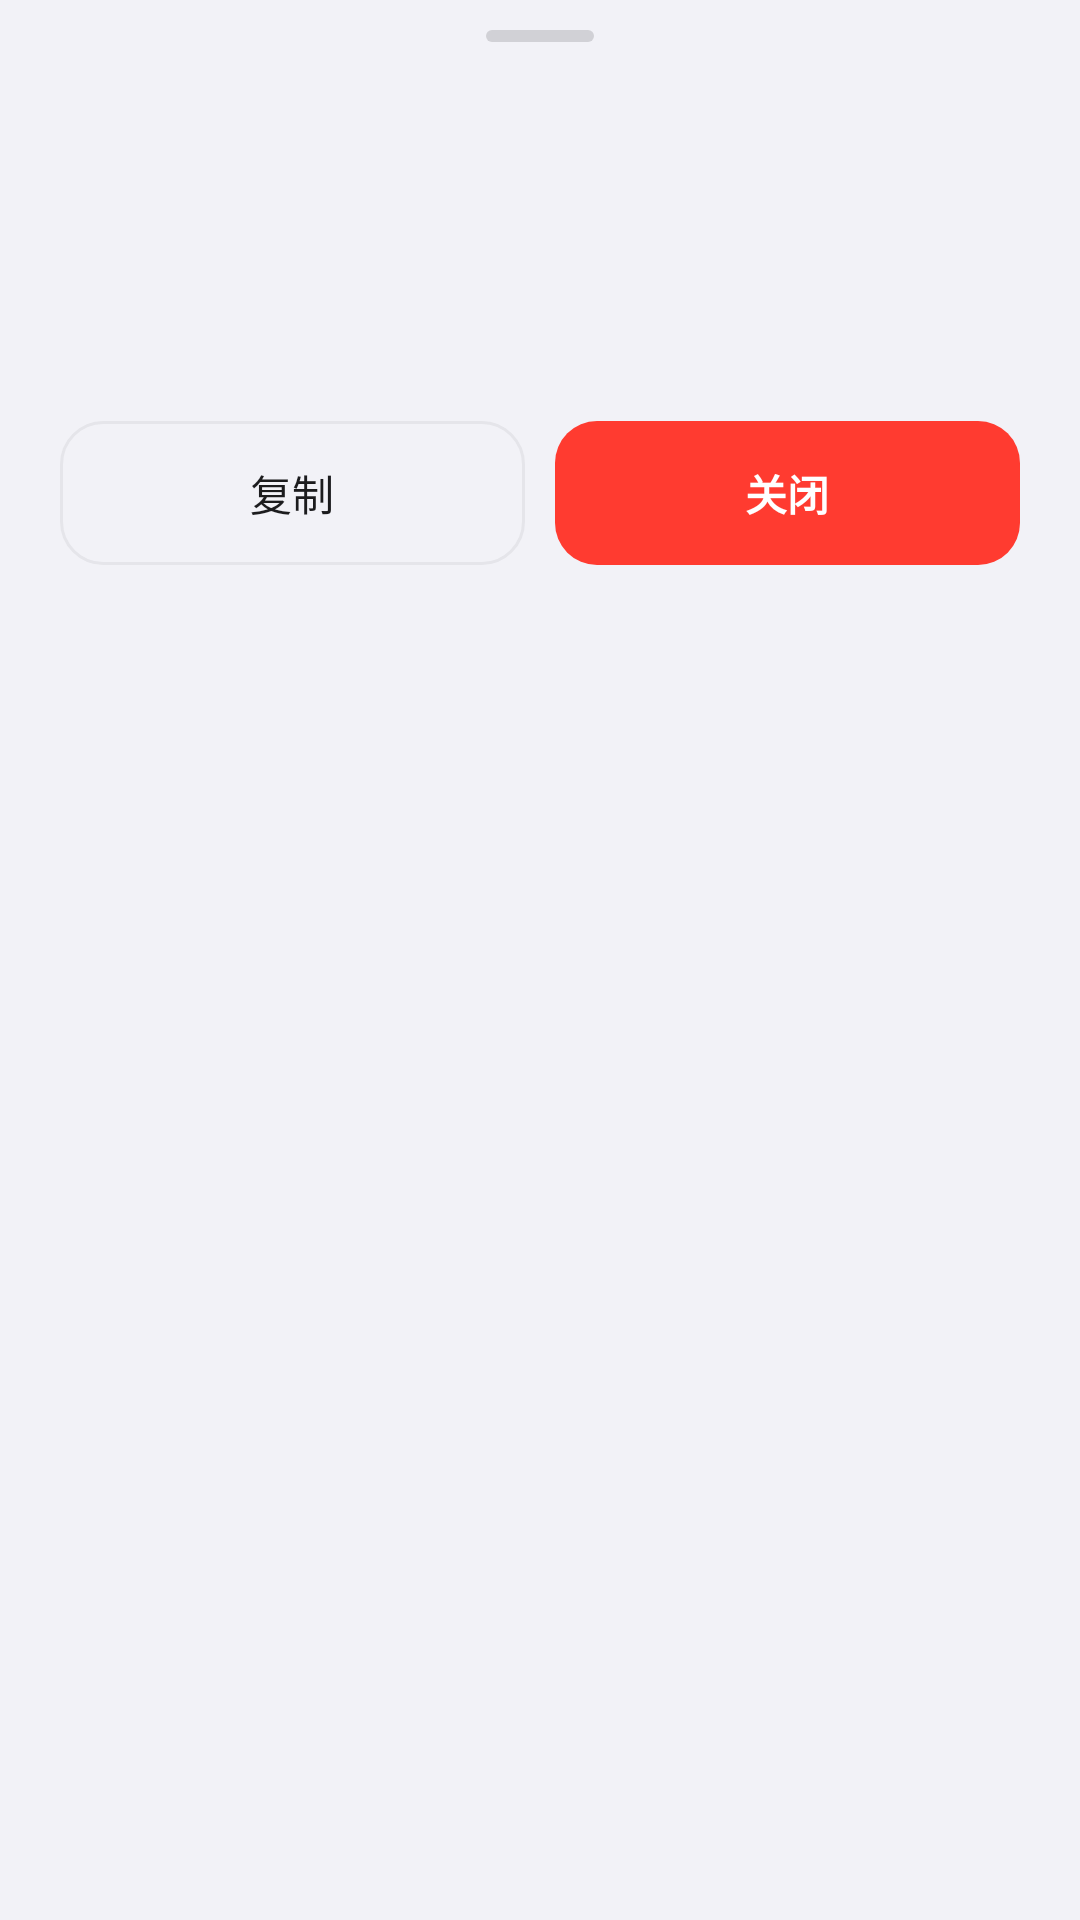

Android layout source for this screen:
<!-- AndroidManifest.xml: application theme Theme.Accnotify -->
<!-- res/layout/sheet_message_detail.xml -->
<?xml version="1.0" encoding="utf-8"?>
<LinearLayout xmlns:android="http://schemas.android.com/apk/res/android"
    android:layout_width="match_parent"
    android:layout_height="wrap_content"
    android:background="@drawable/bg_edit_server_sheet"
    android:orientation="vertical"
    android:paddingStart="20dp"
    android:paddingTop="10dp"
    android:paddingEnd="20dp"
    android:paddingBottom="24dp">

    <View
        android:layout_width="36dp"
        android:layout_height="4dp"
        android:layout_gravity="center_horizontal"
        android:background="@drawable/bg_sheet_handle" />

    <TextView
        android:id="@+id/dialogTitle"
        android:layout_width="match_parent"
        android:layout_height="wrap_content"
        android:layout_marginTop="20dp"
        android:textColor="@color/clean_text_primary"
        android:textIsSelectable="true"
        android:textSize="20sp"
        android:textStyle="bold" />

    <TextView
        android:id="@+id/dialogTime"
        android:layout_width="wrap_content"
        android:layout_height="wrap_content"
        android:layout_marginTop="4dp"
        android:layout_marginBottom="18dp"
        android:textColor="@color/clean_text_secondary"
        android:textIsSelectable="true"
        android:textSize="12sp" />

    <FrameLayout
        android:layout_width="match_parent"
        android:layout_height="wrap_content">

        <androidx.core.widget.NestedScrollView
            android:id="@+id/scrollBody"
            android:layout_width="match_parent"
            android:layout_height="wrap_content"
            android:background="@android:color/transparent"
            android:clipToPadding="false"
            android:fadeScrollbars="false"
            android:scrollbars="vertical">

            <TextView
                android:id="@+id/dialogBody"
                android:layout_width="match_parent"
                android:layout_height="wrap_content"
                android:lineSpacingExtra="3dp"
                android:textColor="@color/clean_text_primary"
                android:textColorLink="@color/clean_text_primary"
                android:textIsSelectable="true"
                android:textSize="14sp" />

        </androidx.core.widget.NestedScrollView>

    </FrameLayout>

    <LinearLayout
        android:layout_width="match_parent"
        android:layout_height="wrap_content"
        android:layout_marginTop="22dp"
        android:orientation="horizontal">

        <TextView
            android:id="@+id/btnOpenUrl"
            android:layout_width="0dp"
            android:layout_height="48dp"
            android:layout_marginEnd="10dp"
            android:layout_weight="1"
            android:background="@drawable/bg_bark_button_secondary"
            android:clickable="true"
            android:focusable="true"
            android:gravity="center"
            android:text="打开链接"
            android:textColor="@color/clean_text_primary"
            android:textSize="14sp"
            android:visibility="gone" />

        <TextView
            android:id="@+id/btnCopy"
            android:layout_width="0dp"
            android:layout_height="48dp"
            android:layout_weight="1"
            android:background="@drawable/bg_bark_button_secondary"
            android:clickable="true"
            android:focusable="true"
            android:gravity="center"
            android:text="复制"
            android:textColor="@color/clean_text_primary"
            android:textSize="14sp" />

        <TextView
            android:id="@+id/btnClose"
            android:layout_width="0dp"
            android:layout_height="48dp"
            android:layout_marginStart="10dp"
            android:layout_weight="1"
            android:background="@drawable/bg_bark_button_primary"
            android:clickable="true"
            android:focusable="true"
            android:gravity="center"
            android:text="关闭"
            android:textColor="@color/bark_on_primary"
            android:textSize="14sp"
            android:textStyle="bold" />

    </LinearLayout>

</LinearLayout>
<!-- resources referenced by this layout -->
<resources>
  <color name="bark_on_primary">#FFFFFF</color>
  <color name="clean_text_primary">#1C1C1E</color>
  <color name="clean_text_secondary">#8E8E93</color>
  <!-- drawable bg_bark_button_primary (drawable) -->
  <?xml version="1.0" encoding="utf-8"?>
  <ripple xmlns:android="http://schemas.android.com/apk/res/android"
      android:color="#338E8E93">
      <item>
          <shape android:shape="rectangle">
              <solid android:color="@color/clean_primary" />
              <corners android:radius="14dp" />
          </shape>
      </item>
  </ripple>
  <!-- drawable bg_bark_button_secondary (drawable) -->
  <?xml version="1.0" encoding="utf-8"?>
  <ripple xmlns:android="http://schemas.android.com/apk/res/android"
      android:color="#1F8E8E93">
      <item>
          <shape android:shape="rectangle">
              <solid android:color="@android:color/transparent" />
              <corners android:radius="14dp" />
              <stroke android:width="1dp" android:color="@color/clean_divider" />
          </shape>
      </item>
  </ripple>
  <!-- drawable bg_sheet_handle (drawable) -->
  <?xml version="1.0" encoding="utf-8"?>
  <shape xmlns:android="http://schemas.android.com/apk/res/android"
      android:shape="rectangle">
      <solid android:color="#D1D1D6" />
      <corners android:radius="100dp" />
  </shape>
  <color name="clean_primary">#FF3B30</color>
  <color name="clean_divider">#E5E5EA</color>
  <color name="clean_bg">#F2F2F7</color>
  <color name="clean_card_bg">#FFFFFF</color>
  <color name="theme_neutral_surface_variant">#FFE2E2E2</color>
  <color name="theme_neutral_surface_dim">#FFDADADA</color>
  <color name="theme_neutral_surface_bright">#FFF9F9F9</color>
  <color name="theme_neutral_surface_container_lowest">#FFFFFFFF</color>
  <color name="theme_neutral_surface_container_low">#FFF3F3F3</color>
  <color name="theme_neutral_surface_container">#FFEEEEEE</color>
  <color name="theme_neutral_surface_container_high">#FFE8E8E8</color>
  <color name="theme_neutral_surface_container_highest">#FFE2E2E2</color>
  <color name="theme_neutral_inverse_surface">#FF303030</color>
  <color name="theme_neutral_inverse_on_surface">#FFF1F1F1</color>
  <color name="input_stroke">#D1D5DB</color>
  <color name="input_bg">#F9FAFB</color>
  <color name="theme_white_message_title">#FF000000</color>
</resources>
